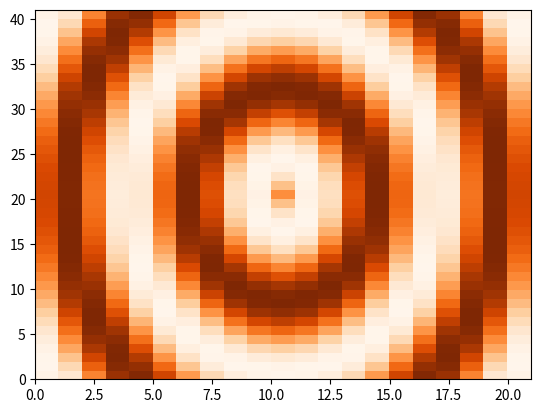

Write Python code to recreate this figure.
#!/usr/bin/env python
# coding: utf-8

# In[10]:


import numpy as np


# In[11]:


import matplotlib.pyplot as plt


# Orientations of 2D arrays & images

# In[42]:


z=np.array([[1,2,3],[4,6,5]])


# In[43]:


print('z:\n',z)


# In[44]:


plt.set_cmap('Oranges_r')
plt.pcolor(z)
plt.show()


# ##

# In[60]:




u = np.linspace(-3, 3, 21)
v = np.linspace(-2,2,41)

X,Y = np.meshgrid(u,v)


Z = np.sin(4*np.sqrt(X**2 + Y**2)) 

plt.pcolor(Z)
plt.show()


# In[ ]:




